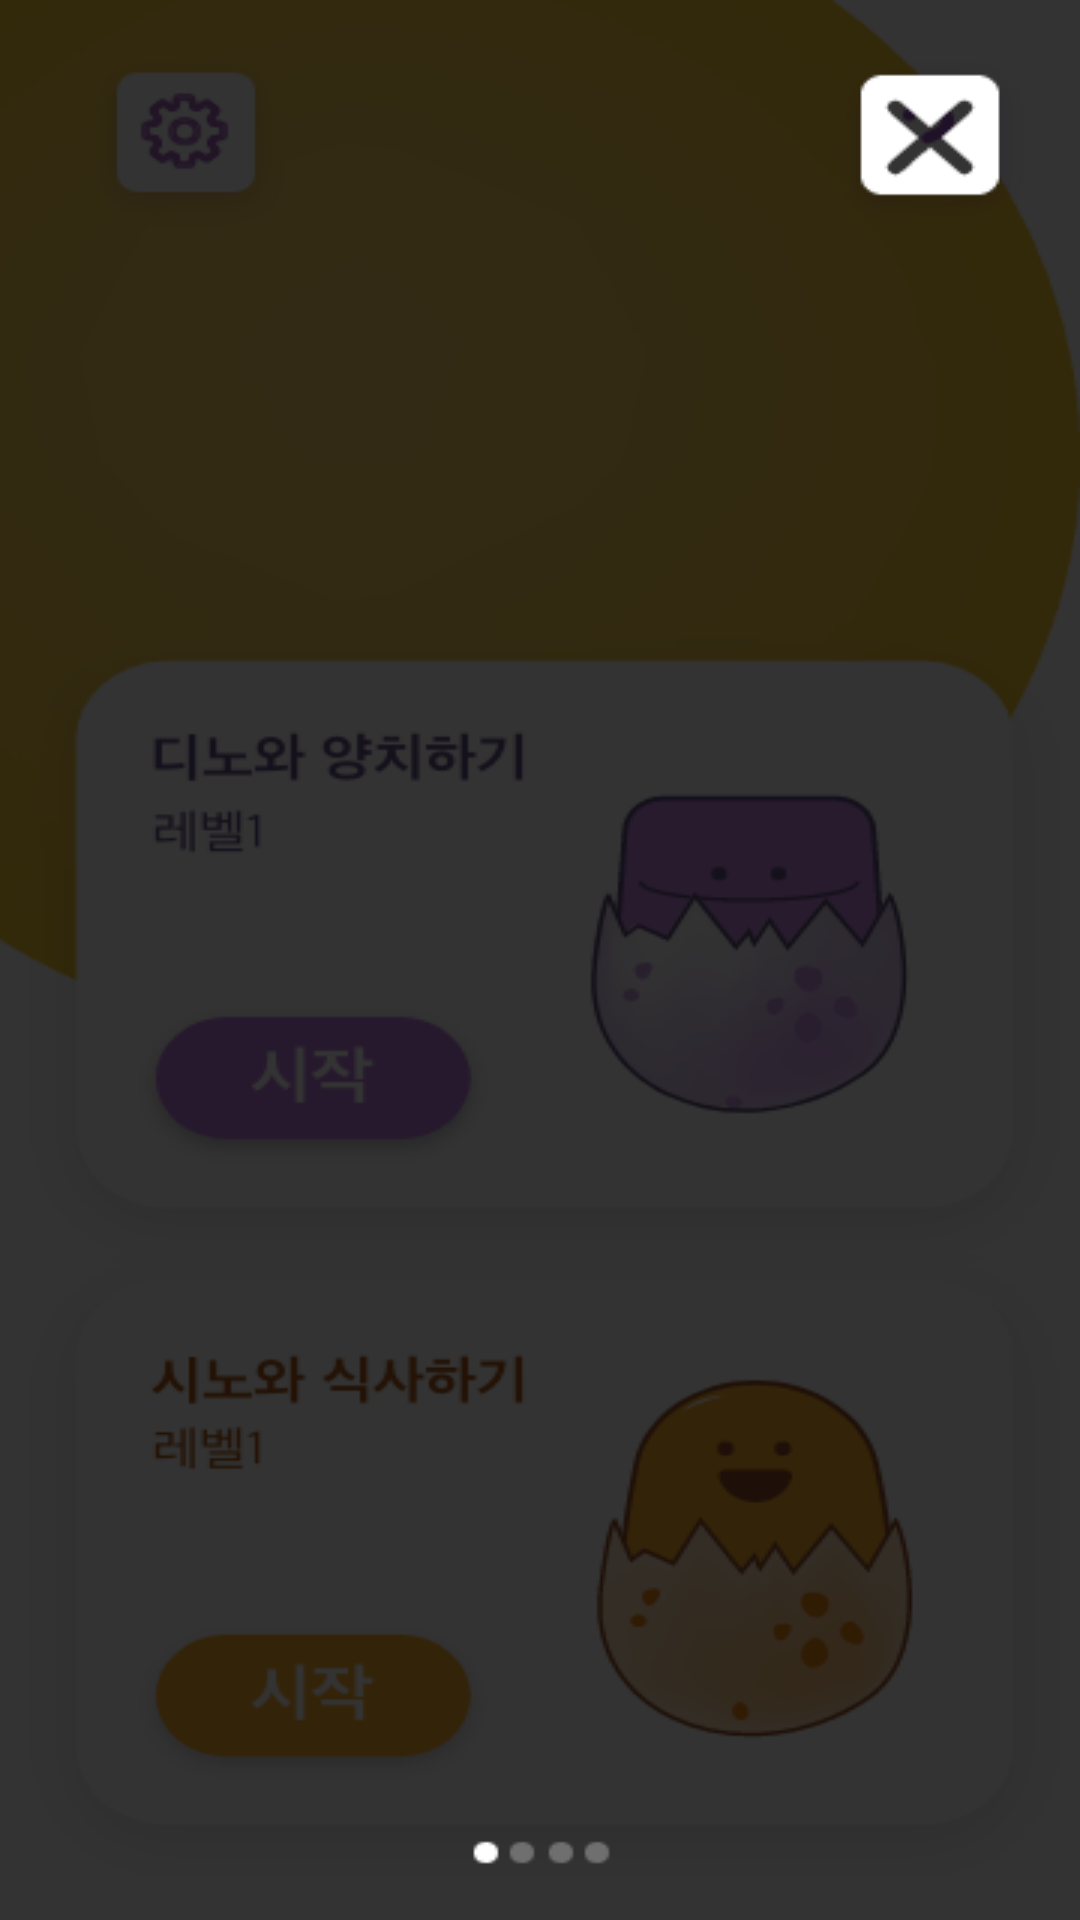

Produce the Android XML layout that renders to this screen, including the resource entries it uses.
<!-- AndroidManifest.xml: application theme AppTheme.NoActionBar -->
<!-- res/layout/activity_guide.xml -->
<?xml version="1.0" encoding="utf-8"?>
<androidx.constraintlayout.widget.ConstraintLayout xmlns:android="http://schemas.android.com/apk/res/android"
    xmlns:app="http://schemas.android.com/apk/res-auto"
    xmlns:tools="http://schemas.android.com/tools"
    android:layout_width="match_parent"
    android:layout_height="match_parent"
    tools:context=".GuideActivity"
    android:background="#cc000000">

    <FrameLayout
        android:id="@+id/frameLayout"
        android:layout_width="match_parent"
        android:layout_height="match_parent"
        app:layout_constraintBottom_toBottomOf="@+id/const_vp"
        app:layout_constraintTop_toTopOf="parent"
        android:background="@drawable/back1"></FrameLayout>

    <androidx.constraintlayout.widget.ConstraintLayout
        android:id="@+id/const_vp"
        android:layout_width="match_parent"
        android:layout_height="0dp"
        app:layout_constraintBottom_toBottomOf="parent"
        app:layout_constraintEnd_toEndOf="parent"
        app:layout_constraintStart_toStartOf="parent"
        >

        <androidx.viewpager.widget.ViewPager
            android:id="@+id/viewPager"
            android:layout_width="match_parent"
            android:layout_height="match_parent"
            app:layout_constraintBottom_toBottomOf="parent"
            app:layout_constraintEnd_toEndOf="parent"
            app:layout_constraintStart_toStartOf="parent"
            app:layout_constraintTop_toTopOf="parent" />
    </androidx.constraintlayout.widget.ConstraintLayout>
</androidx.constraintlayout.widget.ConstraintLayout>
<!-- resources referenced by this layout -->
<resources>
  <!-- drawable back1: png bitmap (drawable, 53969 bytes) -->
  <style name="AppTheme.NoActionBar">
          <item name="windowActionBar">false</item>
          <item name="windowNoTitle">true</item>
      </style>
</resources>
